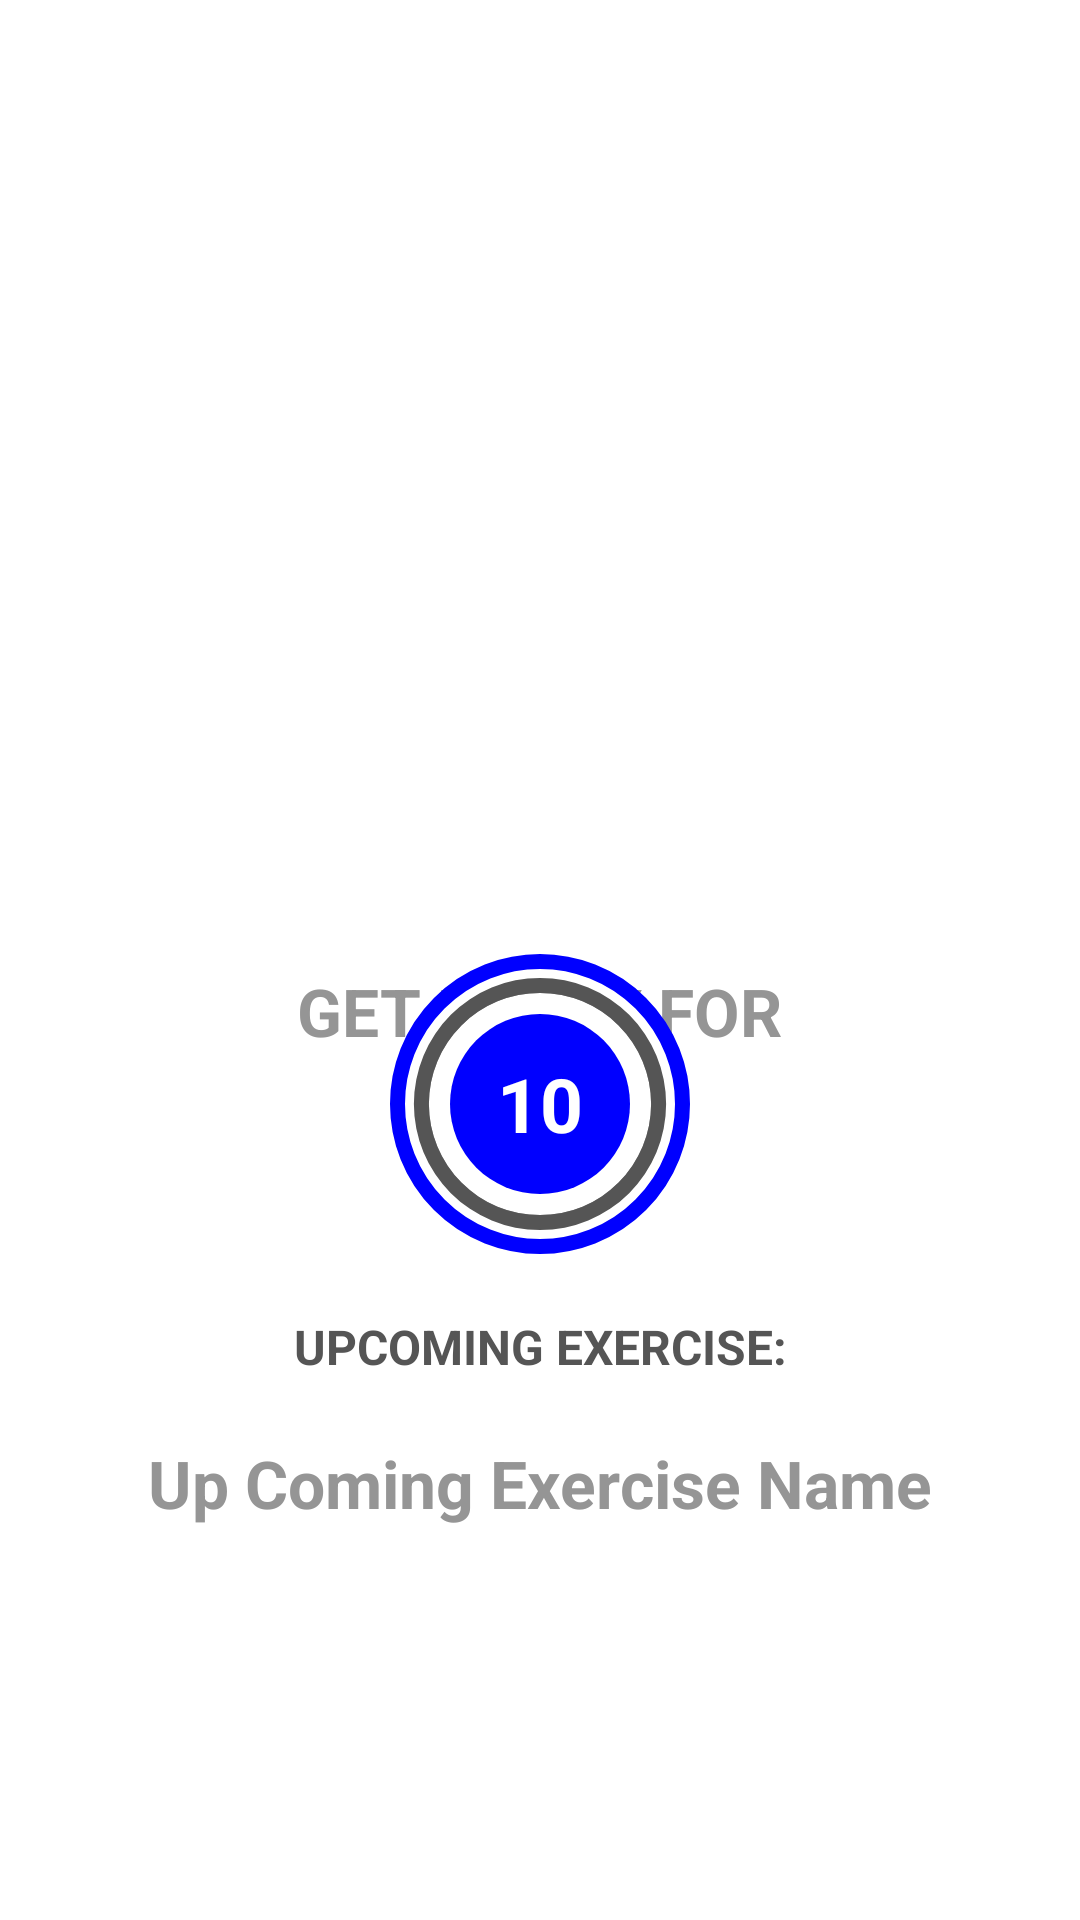

Layout XML and referenced resources for this Android screen:
<!-- AndroidManifest.xml: activity theme Theme.MaterialComponents.DayNight.NoActionBar -->
<!-- res/layout/activity_exercise.xml -->
<?xml version="1.0" encoding="utf-8"?>
<androidx.constraintlayout.widget.ConstraintLayout
    xmlns:android="http://schemas.android.com/apk/res/android"
    xmlns:app="http://schemas.android.com/apk/res-auto"
    xmlns:tools="http://schemas.android.com/tools"
    android:layout_width="match_parent"
    android:layout_height="match_parent"
    tools:context=".ExerciseActivity"
    >

    
    <androidx.appcompat.widget.Toolbar
        app:layout_constraintTop_toTopOf="parent"
        android:id="@+id/toolbarExercise"
        android:theme="@style/ToolbarTheme"
        android:layout_width="match_parent"
        android:layout_height="?android:attr/actionBarSize"
        android:background="@color/white"
        app:titleTextColor="@color/lightGrey"
        >
    </androidx.appcompat.widget.Toolbar>

    <TextView
        android:id="@+id/tvTitle"
        android:layout_width="wrap_content"
        android:layout_height="wrap_content"
        android:text="@string/get_ready_for"
        android:textColor="@color/lightGrey"
        android:textSize="@dimen/main_button_text_size"
        android:textStyle="bold"
        app:layout_constraintTop_toBottomOf="@id/viewGifExercise"
        app:layout_constraintEnd_toEndOf="parent"
        app:layout_constraintStart_toStartOf="parent"
        app:layout_constraintBottom_toTopOf="@id/flExerciseView"
        android:layout_margin="5dp"
        >
    </TextView>

    <TextView
        android:id="@+id/tvExerciseName"
        android:layout_width="wrap_content"
        android:layout_height="wrap_content"
        android:text="@string/exercise_name"
        android:textColor="@color/lightGrey"
        android:textSize="@dimen/main_button_text_size"
        android:textStyle="bold"
        android:visibility="gone"
        app:layout_constraintTop_toBottomOf="@id/viewGifExercise"
        app:layout_constraintEnd_toEndOf="parent"
        app:layout_constraintStart_toStartOf="parent"
        app:layout_constraintBottom_toTopOf="@id/flExerciseView"

        >
    </TextView>
    
    
    <FrameLayout
        android:id="@+id/flRestView"
        android:layout_width="100dp"
        android:layout_height="100dp"
        android:layout_marginTop="40dp"
        app:layout_constraintBottom_toBottomOf="parent"
        app:layout_constraintEnd_toEndOf="parent"
        app:layout_constraintStart_toStartOf="parent"
        app:layout_constraintTop_toBottomOf="@id/toolbarExercise"
        android:background="@drawable/item_circular_color_accent_border"
        >

        <ProgressBar
            android:id="@+id/progressBar"
            android:layout_width="100dp"
            android:layout_height="100dp"
            style="?android:attr/progressBarStyleHorizontal"
            android:layout_gravity="center"
            android:max="10"
            android:progress="100"
            android:rotation="-90"
            android:background="@drawable/circular_progress_grey"
            android:progressDrawable="@drawable/circular_progress_bar"
            android:indeterminate="false"
            >
            
            
        </ProgressBar>

        <LinearLayout
            android:layout_width="60dp"
            android:layout_height="60dp"
            android:layout_gravity="center"
            android:background="@drawable/item_circular_color_accent_background"
            android:gravity="center">

            <TextView
                android:id="@+id/tvTimer"
                android:layout_width="wrap_content"
                android:layout_height="wrap_content"
                android:textColor="#FFFFFF"
                android:textSize="25sp"
                android:textStyle="bold"
                android:text="10">

            </TextView>
        </LinearLayout>

    </FrameLayout>
    


    <TextView
        android:id="@+id/tvUpcomingLabel"
        android:layout_width="wrap_content"
        android:layout_height="wrap_content"
        android:text="@string/up_coming_exercise"
        android:textColor="@color/grey"
        android:textSize="@dimen/secondary_text_size"
        android:textStyle="bold"
        app:layout_constraintTop_toBottomOf="@id/flRestView"
        app:layout_constraintBottom_toTopOf="@+id/tvUpcomingExerciseName"
        app:layout_constraintEnd_toEndOf="parent"
        app:layout_constraintStart_toStartOf="parent"
        android:layout_margin="20dp"
        >
    </TextView>

    <TextView
        android:id="@+id/tvUpcomingExerciseName"
        android:layout_width="wrap_content"
        android:layout_height="wrap_content"
        android:text="@string/up_coming_exercise_name"
        android:textColor="@color/lightGrey"
        android:textSize="@dimen/main_button_text_size"
        android:textStyle="bold"
        app:layout_constraintTop_toBottomOf="@id/tvUpcomingLabel"
        app:layout_constraintEnd_toEndOf="parent"
        app:layout_constraintStart_toStartOf="parent"
        android:layout_margin="20dp"
        >
    </TextView>

    
    <pl.droidsonroids.gif.GifImageView
        android:id="@+id/viewGifExercise"
        android:layout_width="match_parent"
        android:layout_height="250dp"
        android:layout_margin="10dp"
        android:scaleType="fitXY"
        android:visibility="invisible"
        android:src="@drawable/ic_sit_ups"
        app:layout_constraintTop_toBottomOf="@id/toolbarExercise"
        app:layout_constraintBottom_toTopOf="@id/tvTitle"
        tools:layout_editor_absoluteX="10dp"
        android:foreground="@drawable/ic_frame_foreground1"
        >
    </pl.droidsonroids.gif.GifImageView>



    <FrameLayout
        android:id="@+id/flExerciseView"
        android:layout_width="100dp"
        android:layout_height="100dp"
        android:layout_marginTop="40dp"
        android:visibility="gone"
        tools:visibility="invisible"
        app:layout_constraintBottom_toBottomOf="parent"
        app:layout_constraintEnd_toEndOf="parent"
        app:layout_constraintStart_toStartOf="parent"
        app:layout_constraintTop_toBottomOf="@id/toolbarExercise"
        android:background="@drawable/item_circular_color_accent_border"

        >

        <ProgressBar
            android:id="@+id/progressBarExercise"
            android:layout_width="100dp"
            android:layout_height="100dp"
            style="?android:attr/progressBarStyleHorizontal"
            android:layout_gravity="center"
            android:max="30"
            android:progress="300"
            android:rotation="-90"
            android:background="@drawable/circular_progress_grey"
            android:progressDrawable="@drawable/circular_progress_bar"
            android:indeterminate="false"

            >
            
            
        </ProgressBar>

        <LinearLayout
            android:layout_width="60dp"
            android:layout_height="60dp"
            android:layout_gravity="center"
            android:background="@drawable/item_circular_color_accent_background"
            android:gravity="center">

            <TextView
                android:id="@+id/tvTimerExercise"
                android:layout_width="wrap_content"
                android:layout_height="wrap_content"
                android:textColor="#FFFFFF"
                android:textSize="25sp"
                android:textStyle="bold"
                app:layout_constraintStart_toStartOf="parent"
                app:layout_constraintEnd_toEndOf="parent"
                android:text="30">

            </TextView>
        </LinearLayout>

    </FrameLayout>
    
    <androidx.recyclerview.widget.RecyclerView
        android:id="@+id/rvExerciseStatus"
        android:layout_width="wrap_content"
        android:layout_height="wrap_content"
        android:layout_gravity="center_horizontal"
        app:layout_constraintStart_toStartOf="parent"
        app:layout_constraintEnd_toEndOf="parent"
        app:layout_constraintBottom_toBottomOf="parent"
        app:layout_constraintTop_toBottomOf="@id/tvUpcomingExerciseName"
        android:layout_margin="15dp"
        >

    </androidx.recyclerview.widget.RecyclerView>

</androidx.constraintlayout.widget.ConstraintLayout>
<!-- resources referenced by this layout -->
<resources>
  <color name="grey">#555555</color>
  <color name="lightGrey">#959595</color>
  <color name="white">#FFFFFFFF</color>
  <dimen name="main_button_text_size">22sp</dimen>
  
      //textview secondary text view size
  <dimen name="secondary_text_size">16sp</dimen>
  <!-- drawable circular_progress_bar (drawable) -->
  <?xml version="1.0" encoding="utf-8"?>
  <layer-list xmlns:android="http://schemas.android.com/apk/res/android">
      <item>
          <shape
              android:innerRadiusRatio="2.7"
              android:shape="ring"
              android:thicknessRatio="20.0"
              android:useLevel="true">
              
              <solid android:color="@color/grey">
  
              </solid>
          </shape>
      </item>
  </layer-list>
  <!-- drawable circular_progress_grey (drawable) -->
  <?xml version="1.0" encoding="utf-8"?>
  <layer-list xmlns:android="http://schemas.android.com/apk/res/android">
      <item>
          <shape
              android:innerRadiusRatio="2.7"
              android:shape="ring"
              android:thicknessRatio="50.0"
              android:useLevel="false">
              
              <solid android:color="@color/lightGrey">
  
              </solid>
          </shape>
      </item>
  </layer-list>
  <!-- drawable ic_frame_foreground1: png bitmap (drawable, 31243 bytes) -->
  <!-- drawable ic_sit_ups: gif bitmap (drawable, 154922 bytes) -->
  <!-- drawable item_circular_color_accent_background (drawable) -->
  <?xml version="1.0" encoding="utf-8"?>
  <shape xmlns:android="http://schemas.android.com/apk/res/android"
      android:shape="oval">
  
      <solid android:color="@color/blue">
  
      </solid>
  
  
  </shape>
  <!-- drawable item_circular_color_accent_border (drawable) -->
  <?xml version="1.0" encoding="utf-8"?>
  <shape xmlns:android="http://schemas.android.com/apk/res/android"
      android:shape="oval"
      >
      <stroke android:color="@color/blue"
          android:width="5dp"
          >
      </stroke>
      <solid android:color="@color/white"
          >
      </solid>
  </shape>
  <string name="exercise_name">Exercise Name</string>
  <string name="get_ready_for">GET READY FOR</string>
  <string name="up_coming_exercise">UPCOMING EXERCISE:</string>
  <string name="up_coming_exercise_name">Up Coming Exercise Name</string>
  <style name="ToolbarTheme" parent="@style/ThemeOverlay.MaterialComponents.ActionBar">
          <item name="colorControlNormal">@color/toolbar_color_control_normal</item>
  
      </style>
  <color name="blue">#0000FF</color>
  <color name="toolbar_color_control_normal">#332211</color>
</resources>
